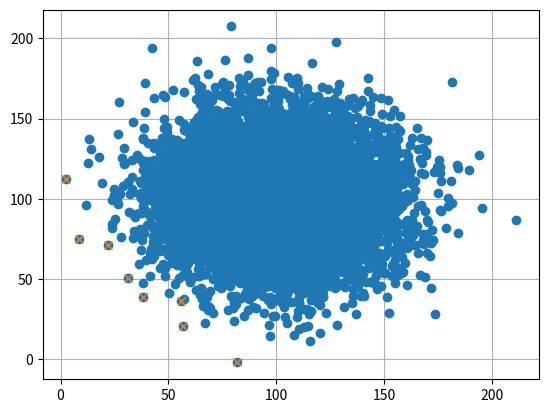

Python code for this plot:
# -*- coding: utf-8 -*-
"""
Created on Sun Dec 13 23:44:18 2020

@author: Ariana Carnielli
"""
import random
import time
import matplotlib.pyplot as plt
import numpy as np
from tqdm import tqdm

def gen_vecteur(n, m):
    return [(random.gauss(m, m/4), random.gauss(m, m/4)) for _ in range(n)]   

def non_domine_p_naif(list_vec):
    res = []
    for i in range(len(list_vec)):
        dom = False
        for j in range(len(list_vec)):
            if (list_vec[i][0] > list_vec[j][0] and list_vec[i][1] >= list_vec[j][1]) \
            or (list_vec[i][0] >= list_vec[j][0] and list_vec[i][1] > list_vec[j][1]):
                dom = True
                break
        if not dom:
            res.append(list_vec[i])
    return res 

def non_domine_p(list_vec):
    list_sor = sorted(list_vec)
    res = []
    min2 = float("inf")
    for vec in list_sor:
        if vec[1] < min2:
            res.append(vec)
            min2 = vec[1]
    return res

def pareto_dyn(tab_couts, k):
    n = len(tab_couts)
    T = np.empty((n, k + 1), dtype = object)
    T.fill([])
    T[:, 0].fill([])
    T[0, 0].append((0, 0))
    T[0, 1] = [tab_couts[0]]
    for i in range(1, n):
        for j in range(1, min(k + 1, i + 2)):
            F = [(y1 + tab_couts[i][0], y2 + tab_couts[i][1]) for (y1, y2) in T[i - 1, j - 1]]
            T[i, j] = non_domine_p(F + T[i - 1, j])
    return T[-1, -1]

def f_i(y, I):
    fmin = I[0] * y[0] + (1 - I[0]) * y[1]
    fmax = I[1] * y[0] + (1 - I[1]) * y[1]
    return max (fmin, fmax)

def vec_minimax(list_vec, I):
    res = float("inf")
    vec_res = None
    for y in list_vec:
        fi = f_i(y, I)
        if fi < res:
            res = fi
            vec_res = y
    return vec_res

def pareto_solver(list_vec, k, I):
    list_par = pareto_dyn(list_vec, k)
    return vec_minimax(list_par, I)

def non_domine_i(list_vec, I):
    pi = np.array([[I[0], 1 - I[0]], [I[1], 1 - I[1]]])
    pi_in = np.linalg.inv(pi)
    list_i = [tuple(pi.dot(y)) for y in list_vec]  
    list_par = non_domine_p(list_i)
    return [tuple(pi_in.dot(w)) for w in list_par]

def i_solver(list_vec, k, I):
    pi = np.array([[I[0], 1 - I[0]], [I[1], 1 - I[1]]])
    pi_in = np.linalg.inv(pi)
    list_i = [tuple(pi.dot(y)) for y in list_vec]  
    list_par = pareto_dyn(list_i, k)
    list_res = [tuple(pi_in.dot(w)) for w in list_par]
    return vec_minimax(list_res, I)    

def tester_temps(fonction):
    res = {}
    for n in tqdm(range(200, 10001, 200)):
        temps = time.process_time()
        for _ in range(50):
            vec = gen_vecteur(n, 1000)
            fonction(vec)
        temps = time.process_time() - temps 
        res[n] = temps / 50
    return res




if __name__ == "__main__":
    
    n = 10000
    m = 100
    
    x = gen_vecteur(n, m)
    y = non_domine_p_naif(x)
    
    fig, ax = plt.subplots()
    ax.grid(True)
    ax.set_axisbelow(True)
    
    ax.plot([w[0] for w in x], [w[1] for w in x], "o")
    ax.plot([w[0] for w in y], [w[1] for w in y], "x")
